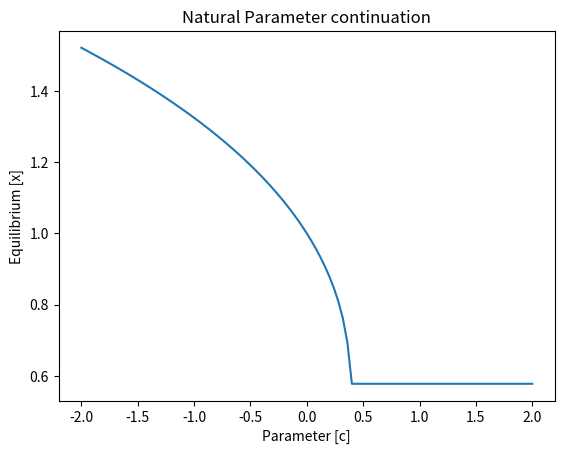

This figure's Python source:
import numpy as np
from scipy.optimize import root
import matplotlib.pyplot as plt

def cubic_f(x, c):
    return x**3 - x + c


#Natural Param Continuation
#aim to vary c between -2, 2
c_space = np.linspace(-2, 2, 101)
del_c = c_space[1] - c_space[0]
x_1 = 5
Xs = []
for c in c_space:
    solution = root(lambda x: cubic_f(x, c), x_1) #find root at c with previous x as initial guess
    x_1 = solution.x
    Xs.append(x_1)

plt.plot(c_space, Xs)
plt.title('Natural Parameter continuation')
plt.xlabel('Parameter [c]')
plt.ylabel('Equilibrium [x]')
plt.show()






